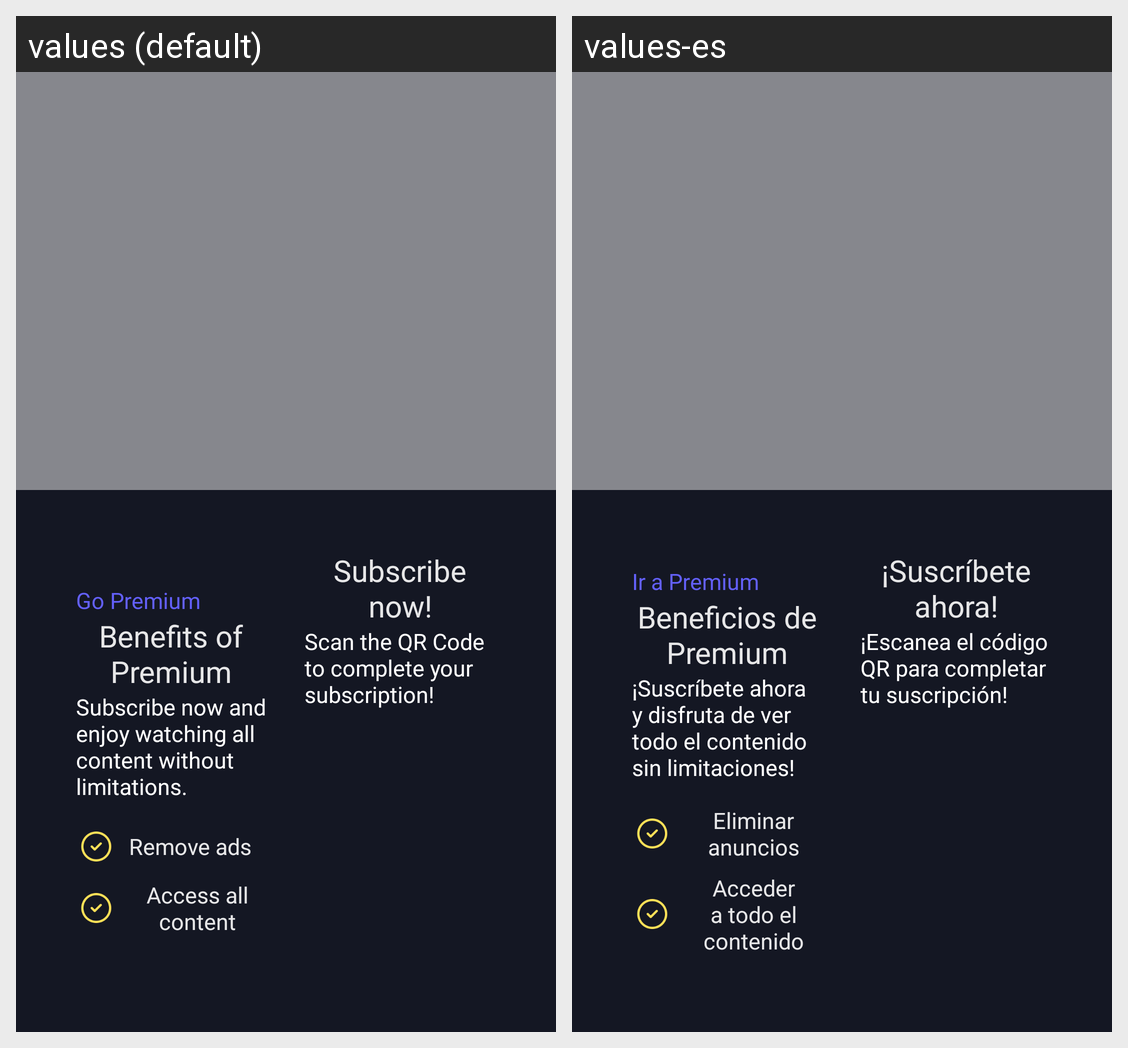

The same Android screen rendered under two of its app's locales, left to right. List the strings drawn on it with the default value and each locale's translation.
Android screen res/layout/dialog_television_subscription.xml rendered under 2 locales, left to right: values (default), values-es. Device: Nexus 5 (rendered at 1080×1920; each locale shown at half size, 540×960, under a caption strip naming it); theme DarkTheme.
Strings drawn on this screen, with the default value and each locale's value (text and hints the layout hard-codes, and strings that could not be matched under every locale, appear in the picture but are not listed):

go_premium
  values: Go Premium
  values-es: Ir a Premium

benefits_of_premium
  values: Benefits of Premium
  values-es: Beneficios de Premium

subscribe_now_description
  values: Subscribe now and enjoy watching all content without limitations.
  values-es: ¡Suscríbete ahora y disfruta de ver todo el contenido sin limitaciones!

remove_ads
  values: Remove ads
  values-es: Eliminar anuncios

access_all_content
  values: Access all content
  values-es: Acceder a todo el contenido

subscribe_now
  values: Subscribe now!
  values-es: ¡Suscríbete ahora!

scan_the_qr_code_to_complete_your_subscription
  values: Scan the QR Code to complete your subscription!
  values-es: ¡Escanea el código QR para completar tu suscripción!
